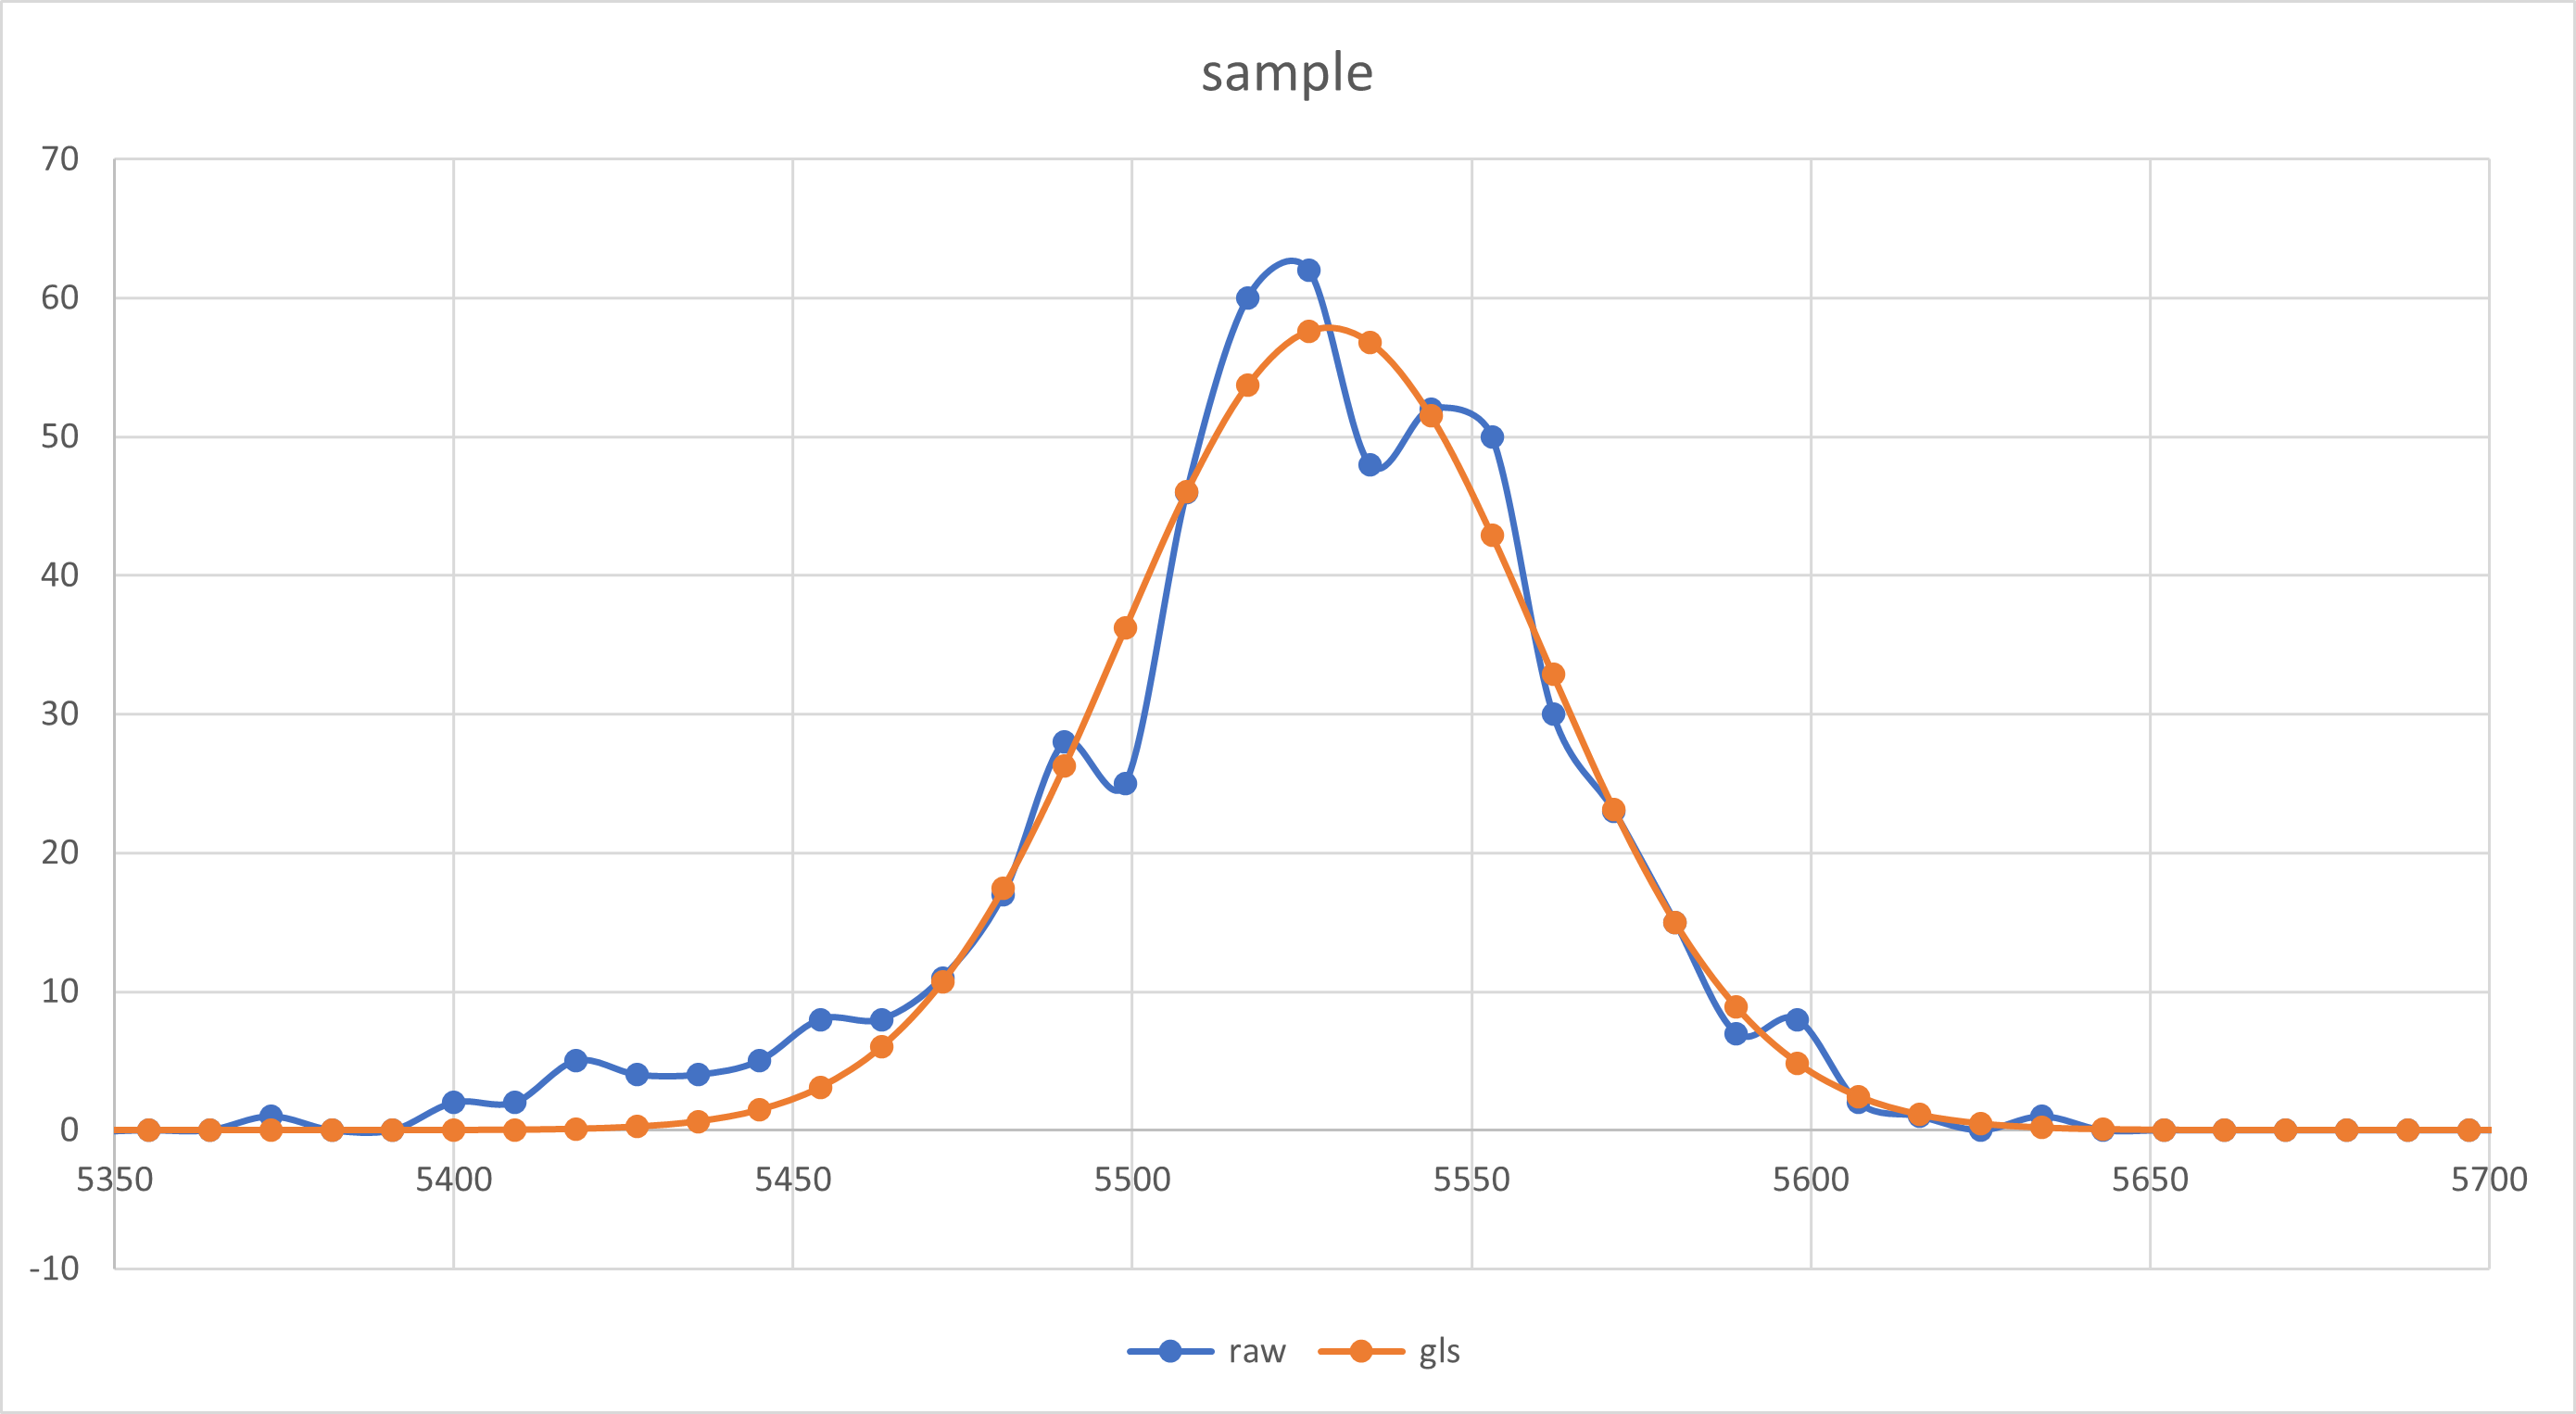

The file beside this chart, header and first rows:
a, 57.9+-0.15
s, 31+-0.2
m, 5529+-1
, raw, gls
0, 0, 0
9, 0, 0
18, 0, 0
27, 0, 0
36, 0, 0
45, 0, 0
54, 0, 0
63, 0, 0
72, 0, 0
81, 0, 0
90, 0, 0
99, 0, 0
108, 0, 0
117, 0, 0
126, 0, 0
135, 0, 0
144, 0, 0
153, 0, 0
162, 0, 0
171, 0, 0
180, 0, 0
189, 0, 0
198, 0, 0
207, 0, 0
216, 0, 0
225, 0, 0
234, 0, 0
243, 0, 0
252, 0, 0
261, 0, 0
270, 0, 0
279, 0, 0
288, 0, 0
297, 0, 0
306, 0, 0
315, 0, 0
324, 0, 0
333, 0, 0
342, 0, 0
351, 0, 0
360, 0, 0
369, 0, 0
378, 0, 0
387, 0, 0
396, 0, 0
405, 0, 0
414, 0, 0
423, 0, 0
432, 0, 0
441, 0, 0
450, 0, 0
459, 0, 0
468, 0, 0
477, 0, 0
486, 0, 0
495, 0, 0
504, 0, 0
... 967 more rows
